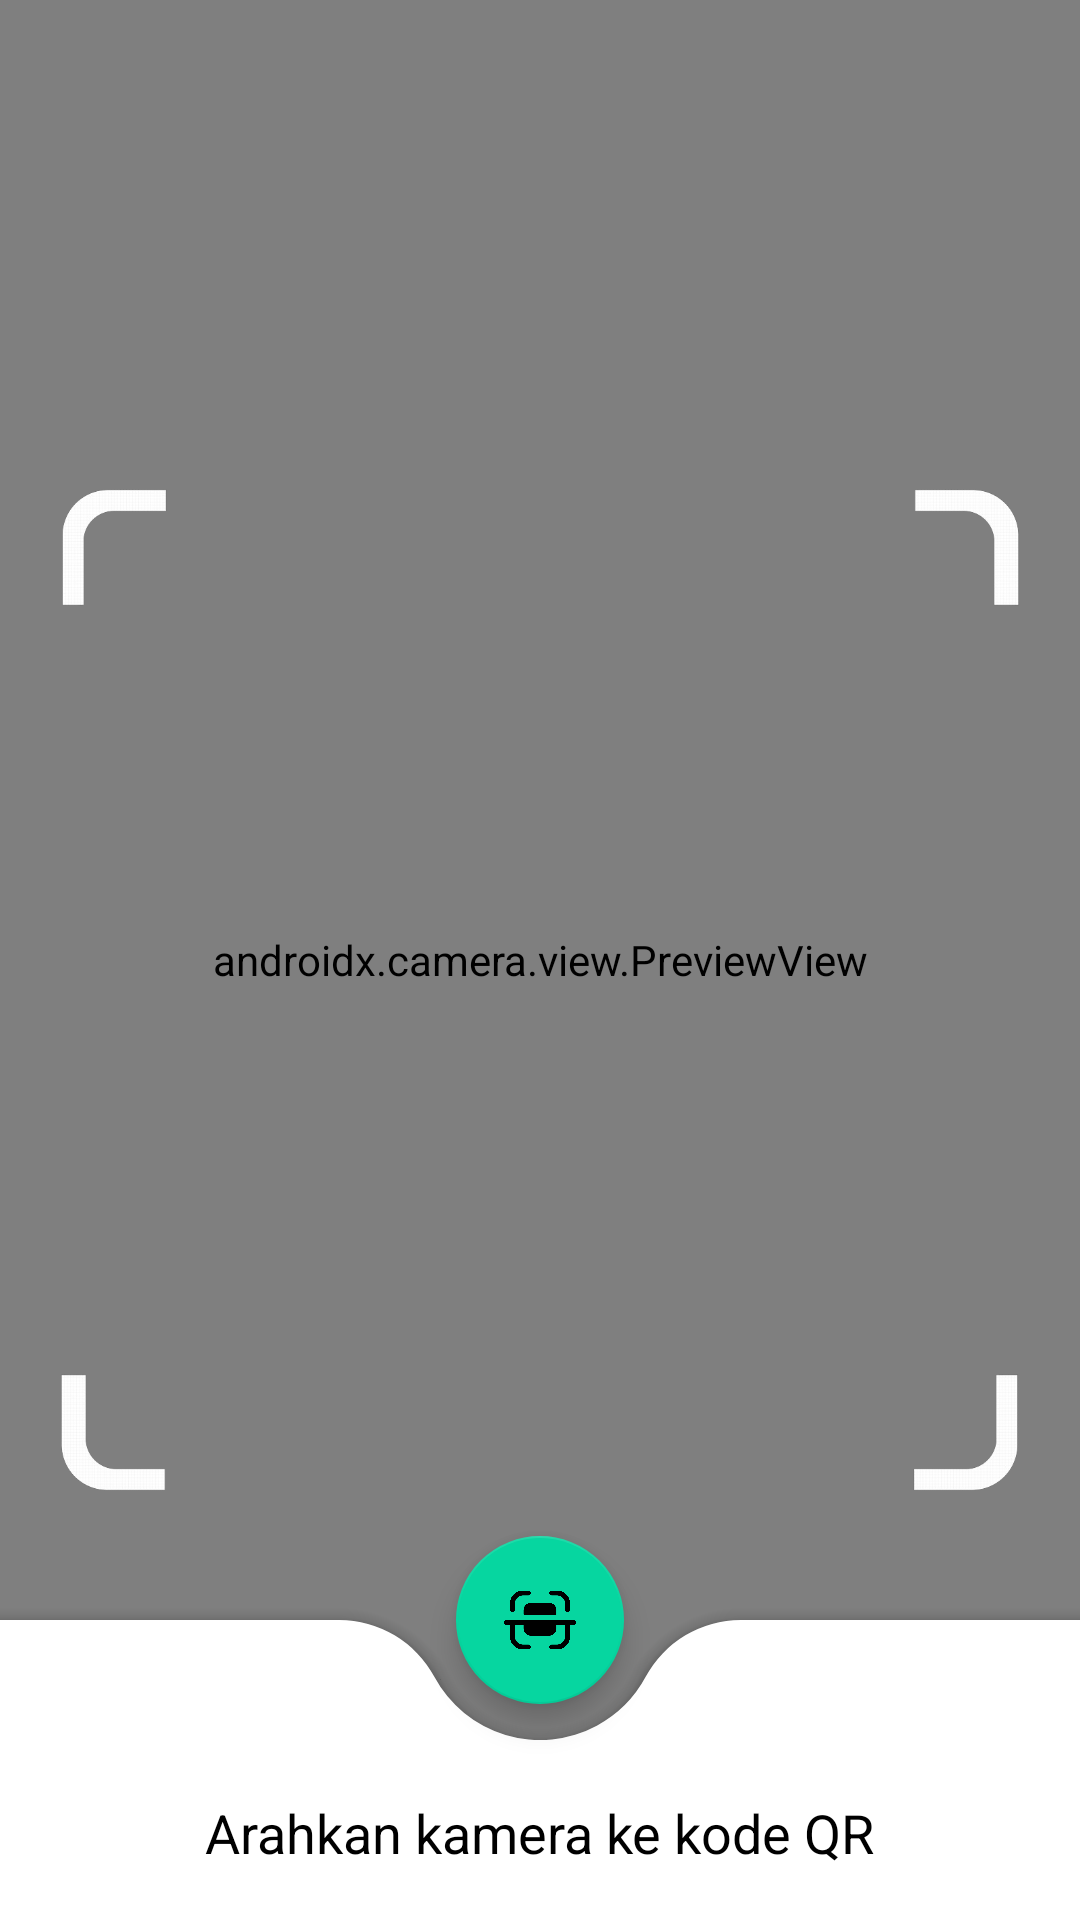

Android layout source for this screen:
<!-- AndroidManifest.xml: application theme Theme.Attendify -->
<!-- res/layout/activity_scan2.xml -->
<?xml version="1.0" encoding="utf-8"?>
<RelativeLayout xmlns:android="http://schemas.android.com/apk/res/android"
    xmlns:app="http://schemas.android.com/apk/res-auto"
    xmlns:tools="http://schemas.android.com/tools"
    android:id="@+id/main"
    android:layout_width="match_parent"
    android:layout_height="match_parent"
    tools:context=".ui.Scan">

    <androidx.camera.view.PreviewView
        android:layout_width="match_parent"
        android:layout_height="match_parent"
        android:id="@+id/previewView"/>

    <ImageView
        android:id="@+id/back"
        android:layout_width="wrap_content"
        android:layout_height="wrap_content"
        android:src="@drawable/arrow_left_white"
        android:layout_marginTop="40dp"
        android:layout_marginStart="20dp"/>

    <ImageView
        android:layout_width="320dp"
        android:layout_height="wrap_content"
        android:src="@drawable/kotakscanatas"
        android:layout_centerHorizontal="true"
        android:layout_marginTop="95dp"/>
    <ImageView
        android:layout_width="320dp"
        android:layout_height="wrap_content"
        android:src="@drawable/kotakscanbawah"
        android:layout_centerHorizontal="true"
        android:layout_marginTop="390dp"/>

    <androidx.coordinatorlayout.widget.CoordinatorLayout
    android:layout_width="match_parent"
    android:layout_height="match_parent">

        <com.google.android.material.bottomappbar.BottomAppBar
            android:id="@+id/bottomAppBar"
            android:layout_width="match_parent"
            android:layout_height="100dp"
            android:layout_gravity="bottom"
            android:backgroundTint="@color/white"
            android:outlineProvider="none"
            app:fabAlignmentMode="center"
            app:fabCradleMargin="12dp"
            app:fabCradleRoundedCornerRadius="36dp"/>

        <com.google.android.material.floatingactionbutton.FloatingActionButton
            android:id="@+id/scan"
            android:layout_width="wrap_content"
            android:layout_height="wrap_content"
            android:padding="0dp"
            android:src="@drawable/scan"
            app:backgroundTint="@color/MikadoYellow"
            app:layout_anchor="@+id/bottomAppBar"
            app:layout_anchorGravity="top|center" />

    </androidx.coordinatorlayout.widget.CoordinatorLayout>

    <TextView
        android:id="@+id/info"
        android:layout_width="wrap_content"
        android:layout_height="wrap_content"
        android:text="Arahkan kamera ke kode QR"
        android:textSize="18sp"
        android:textColor="@color/black"
        android:layout_alignParentBottom="true"
        android:layout_centerHorizontal="true"
        android:layout_marginBottom="17dp"
        />

</RelativeLayout>
<!-- resources referenced by this layout -->
<resources>
  <color name="MikadoYellow">#06D6A0</color>
  <color name="black">#FF000000</color>
  <color name="white">#FFFFFF</color>
  <!-- drawable kotakscanatas: png bitmap (drawable, 95649 bytes) -->
  <!-- drawable kotakscanbawah: png bitmap (drawable, 97357 bytes) -->
  <!-- drawable scan: png bitmap (drawable, 9843 bytes) -->
  <style name="Theme.Attendify" parent="Base.Theme.Attendify" />
  <style name="Base.Theme.Attendify" parent="Theme.MaterialComponents.Light.NoActionBar">
          
          
      </style>
</resources>
